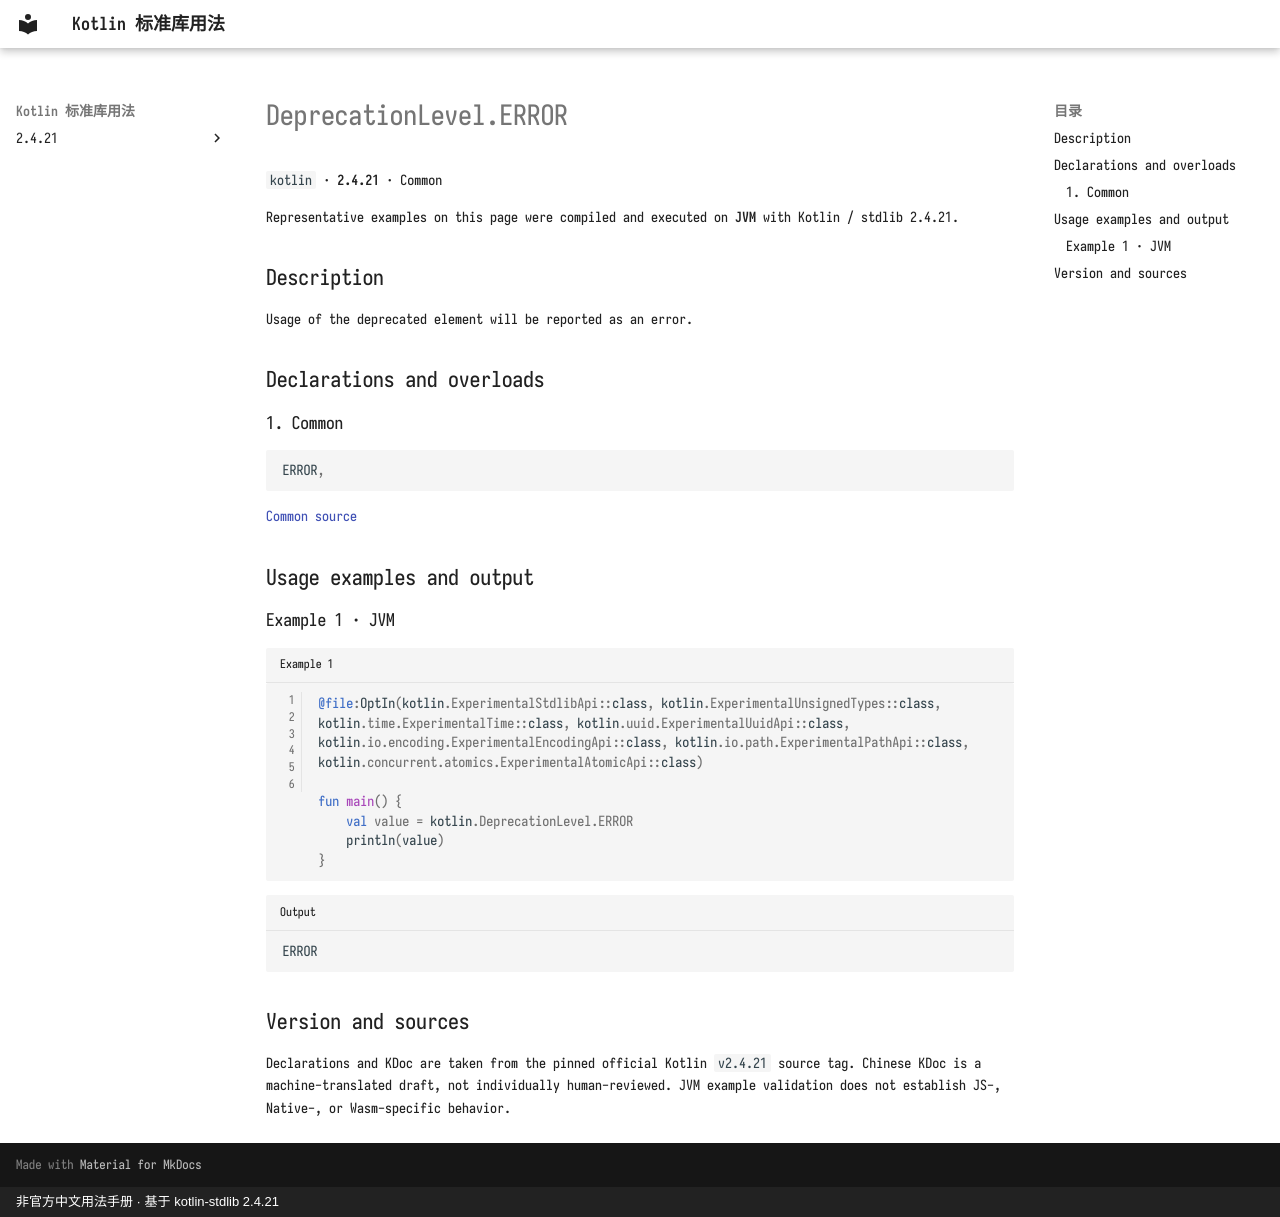

repository: oooooooko/kotlin-stdlib-docs · page: en/api/kotlin/deprecationlevel-error--b5df8451/index.html · generator: mkdocs · copyright: 非官方中文用法手册 · 基于 kotlin-stdlib 2.4.21

# DeprecationLevel.ERROR

`kotlin` · **2.4.21** · Common

Representative examples on this page were compiled and executed on **JVM** with Kotlin / stdlib 2.4.21.

## Description

Usage of the deprecated element will be reported as an error.

## Declarations and overloads

### 1. Common

```kotlin
ERROR,
```

[Common source](https://github.com/JetBrains/kotlin/blob/v2.4.21/libraries/stdlib/src/kotlin/Annotations.kt#L89)

## Usage examples and output

### Example 1 · JVM

```kotlin title="Example 1" linenums="1"
@file:OptIn(kotlin.ExperimentalStdlibApi::class, kotlin.ExperimentalUnsignedTypes::class, kotlin.time.ExperimentalTime::class, kotlin.uuid.ExperimentalUuidApi::class, kotlin.io.encoding.ExperimentalEncodingApi::class, kotlin.io.path.ExperimentalPathApi::class, kotlin.concurrent.atomics.ExperimentalAtomicApi::class)

fun main() {
    val value = kotlin.DeprecationLevel.ERROR
    println(value)
}
```

```text title="Output"
ERROR
```

## Version and sources

Declarations and KDoc are taken from the pinned official Kotlin `v2.4.21` source tag. Chinese KDoc is a machine-translated draft, not individually human-reviewed. JVM example validation does not establish JS-, Native-, or Wasm-specific behavior.
